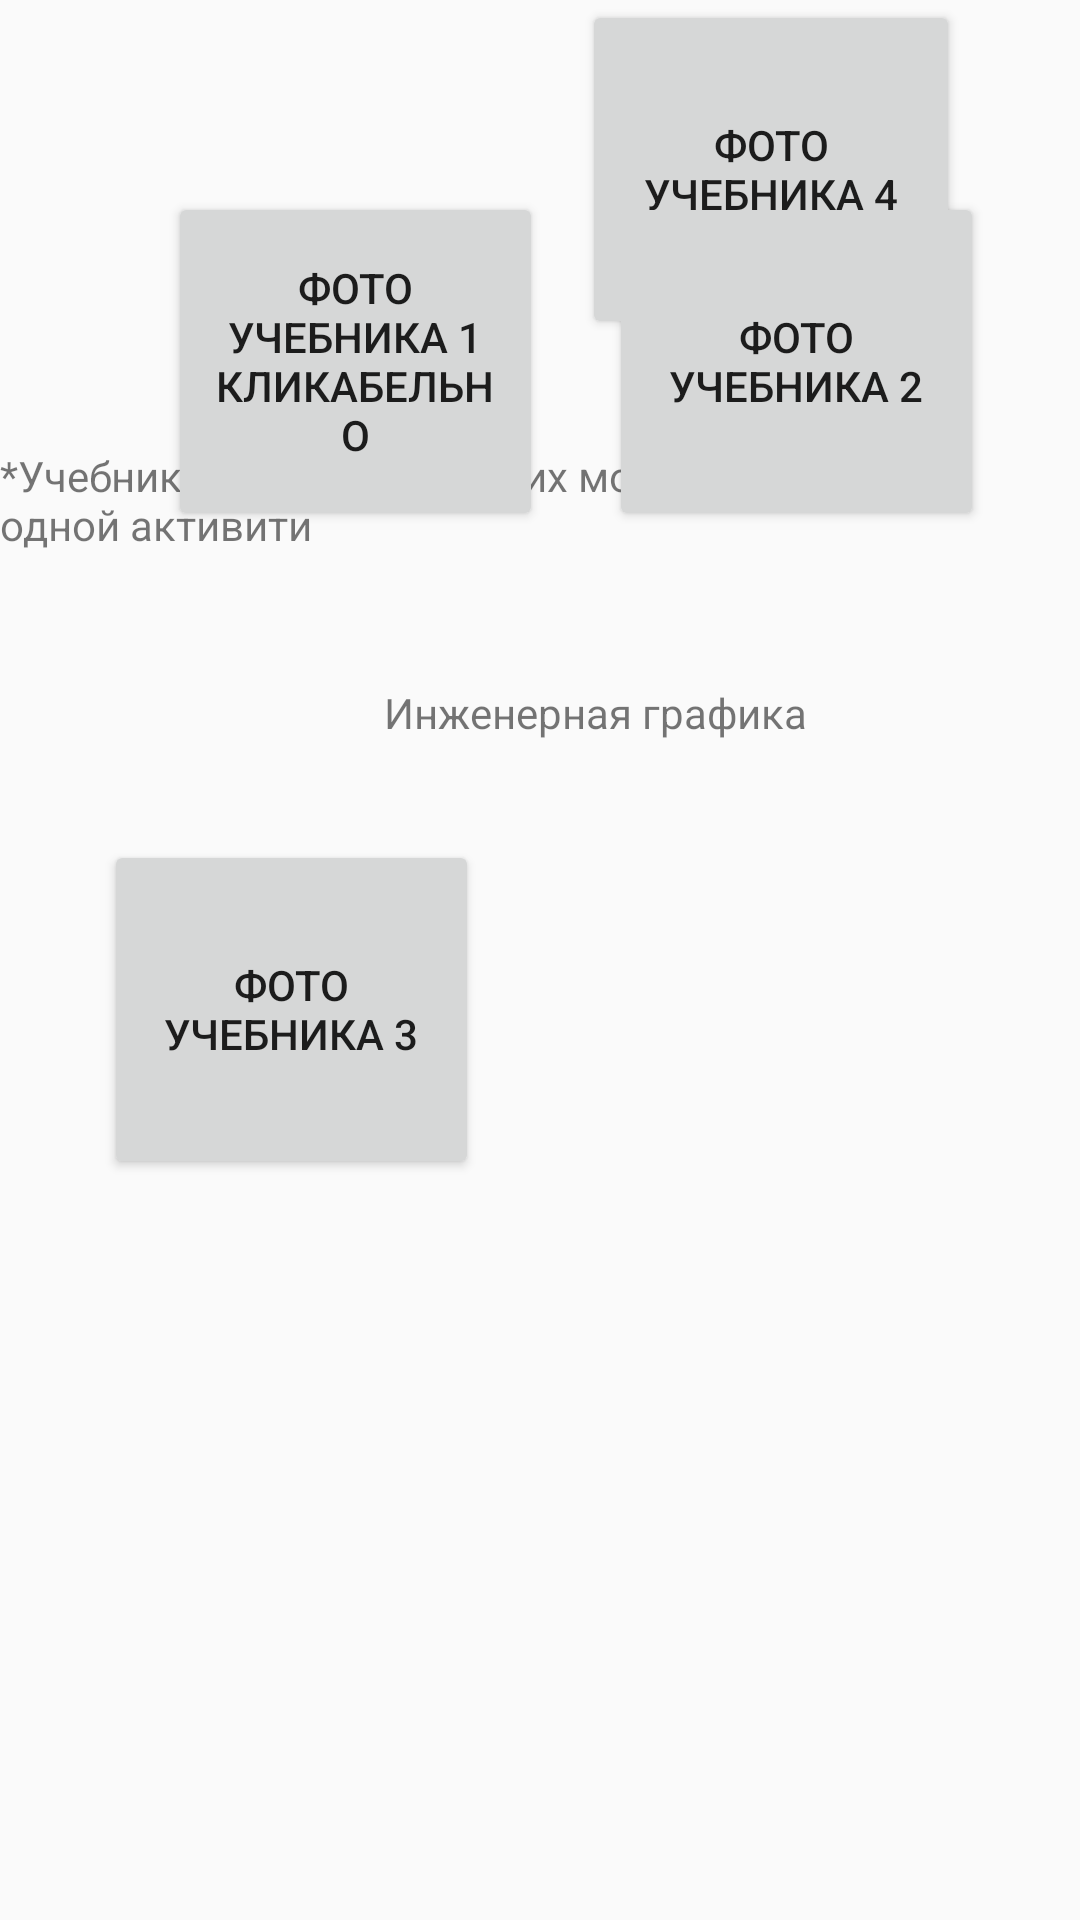

This screen was rendered from an Android layout file. Write that file and the resources it references.
<!-- AndroidManifest.xml: application theme AppTheme -->
<!-- res/layout/activity_main.xml -->
<?xml version="1.0" encoding="utf-8"?>
<android.support.constraint.ConstraintLayout
        xmlns:android="http://schemas.android.com/apk/res/android"
        xmlns:tools="http://schemas.android.com/tools"
        xmlns:app="http://schemas.android.com/apk/res-auto"
        android:layout_width="wrap_content"
        android:layout_height="wrap_content"
        tools:context=".MainActivity">

    <Button
            android:text="фото учебника 4"
            android:layout_width="126dp"
            android:layout_height="113dp"
            android:id="@+id/button4"
            app:layout_constraintEnd_toEndOf="parent"
            android:layout_marginEnd="40dp"
            android:layout_marginBottom="36dp"
            app:layout_constraintBottom_toTopOf="@+id/textView7"
    />
    <Button
            android:text="фото учебника 3"
            android:layout_width="125dp"
            android:layout_height="113dp"
            android:id="@+id/button3"
            app:layout_constraintEnd_toStartOf="@+id/button4"
            android:layout_marginEnd="8dp" android:layout_marginTop="280dp" app:layout_constraintTop_toTopOf="parent"
            app:layout_constraintStart_toStartOf="parent" android:layout_marginStart="8dp"
    />

    <TextView
            android:layout_width="wrap_content"
            android:layout_height="37dp"
            android:text="Инженерная графика"
            app:layout_constraintLeft_toLeftOf="parent"
            app:layout_constraintTop_toTopOf="parent"
            android:layout_marginLeft="128dp"
            android:layout_marginTop="228dp" android:id="@+id/textView5"/>
    <TextView
            android:layout_width="wrap_content"
            android:layout_height="0dp"
            android:text="Информатика"
            app:layout_constraintLeft_toLeftOf="parent"
            app:layout_constraintTop_toTopOf="parent"
            android:layout_marginLeft="152dp"
            android:layout_marginTop="16dp" android:id="@+id/textView13" android:layout_marginBottom="406dp"
            app:layout_constraintBottom_toTopOf="@+id/textView7"/>
    <Button
            android:text="фото учебника 1 кликабельно"
            android:layout_width="125dp"
            android:layout_height="113dp"
            android:id="@+id/button1"
            app:layout_constraintStart_toStartOf="parent" android:layout_marginStart="56dp"
            android:layout_marginTop="64dp" app:layout_constraintTop_toTopOf="parent"
            android:onClick="btnBook1"/>
    <Button
            android:text="фото учебника 2"
            android:layout_width="125dp"
            android:layout_height="113dp"
            android:id="@+id/button2"
            app:layout_constraintEnd_toEndOf="parent"
            android:layout_marginEnd="32dp" android:layout_marginTop="64dp" app:layout_constraintTop_toTopOf="parent"
    />
    <TextView
            android:text="*Учебников немного, всех их можно уместить на одной активити"
            android:layout_width="wrap_content"
            android:layout_height="wrap_content"
            android:id="@+id/textView7" app:layout_constraintStart_toStartOf="parent" android:layout_marginStart="8dp"
            app:layout_constraintEnd_toEndOf="parent" android:layout_marginEnd="8dp"
            app:layout_constraintTop_toBottomOf="@+id/textView13"
            android:layout_marginTop="416dp"/>

</android.support.constraint.ConstraintLayout>
<!-- resources referenced by this layout -->
<resources>
  <style name="AppTheme" parent="Theme.AppCompat.Light.NoActionBar">
          
          <item name="colorPrimary">#ffffff</item>
          <item name="colorPrimaryDark">#c7c7c7</item>
          <item name="colorAccent">#000000</item>
      </style>
</resources>
